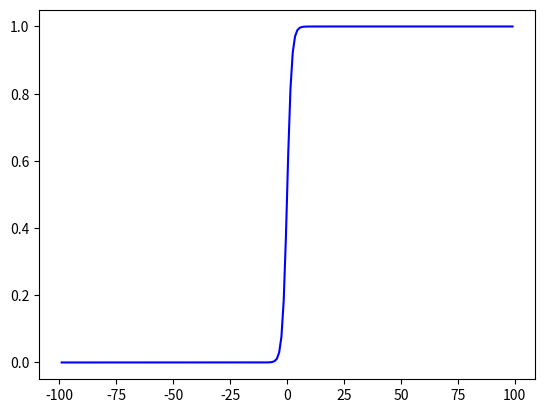

Recreate this plot in Python.
"""
1.使用np.exp()和plt来描绘数据
"""
import numpy as np
import matplotlib.pyplot as plt
##sigmoid=1/(1+e^-x)
def sigmoid(input):
    input=-input
    return 1/(1+np.exp(input))

x = np.linspace(-99,99,200)
print(x)
y=[]
for i in range(len(x)):
    y.append(sigmoid(x[i]))

print(y)
plt.plot(x,y,'b-')
plt.show()




